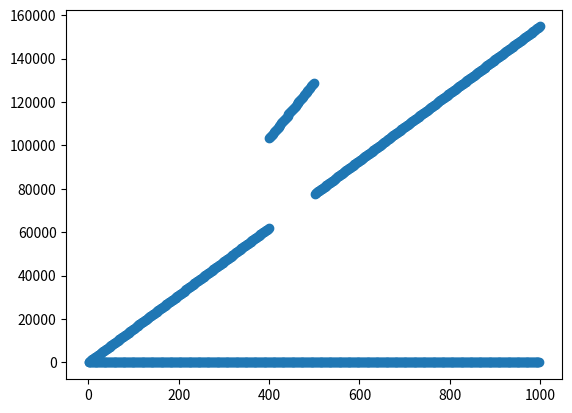

Recreate this plot in Python.
"""
SNN LIF
While true
CycleID = 0
Check for data
If new data is true
Do n iterations for total pregen time.
If Vm(t) > Vthresh:
Vm(t+1) = Vreset
Else:
Vm(t+1) = Vm(t)+dt*(-Vm(t)-Vrest) + Vinput * Resistance)
"""
import numpy as np
from matplotlib import pyplot as plt
from time import sleep

cycle_id = 0
#   miliseconds
cycle_time = 1000
sim_T = np.arange(1, int(cycle_time), 1)
Vreset = -80.0
Vresting = -75.0
Vm = -75.0
Vthresh = -55.0
tau = 10.0
resistance = 10.3
Vinput = 0.0

VmLog = []

while True:
    for dt in sim_T:
        if Vm > Vthresh:
            Vm = Vreset
        else:
            if dt >= 400 and dt <= 500:
                Vinput = 10.0
            else:
                Vinput = 0.0
            Vm = Vm + dt * ((-(Vm) - Vresting) + Vinput * resistance)
        VmLog.append(Vm)

    cycle_id += 1
    if cycle_id > 12:
        with open("./nodeV.log", "a") as logfile:
            logfile.writelines(VmLog)
    break

print(VmLog)
plt.scatter(sim_T, VmLog)
plt.show()
